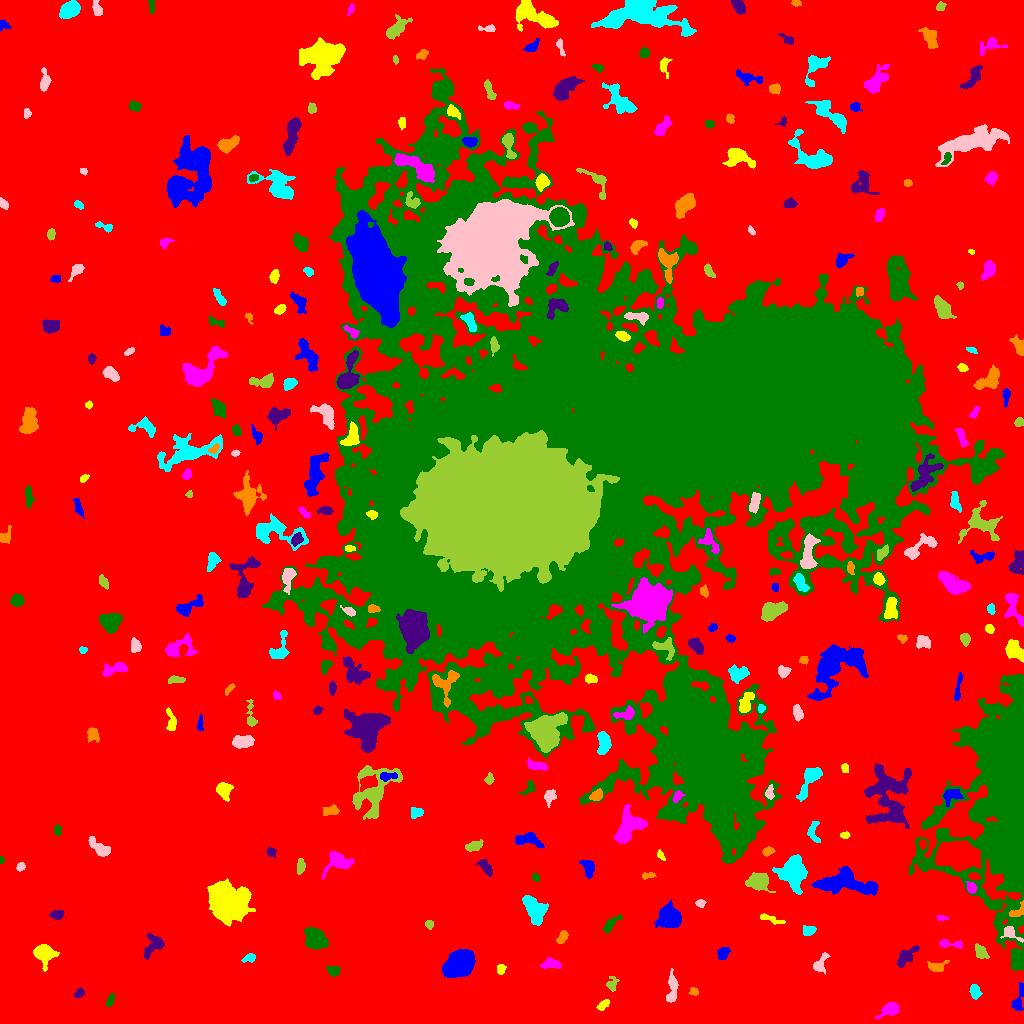

The table this chart was drawn from, first rows:
ID, X, Y, A, B, theta, total_flux, mu_max, mu_median, mu_mean, R_fwhm, R_e, R10, R90, x_start, x_end, y_start, y_end, area, greylevel
0, 519.6, 519.6, 313.1, 307.2, -0.7351, 2193106, 16.0, 3.0, 2.973, 99, 231.5, 88.51, 370.9, 0, 1023, 0, 1023, 737759, 2.973
1, 1019, 24.9, 8.197, 2.28, 1.322, 616.0, 8.0, 3.0, 3.192, 4.886, 4.442, 1.693, 6.887, 1011, 1023, 13, 41, 193, 11.19
2, 603.3, 18.79, 3.559, 1.805, 0.6581, 189.0, 3.0, 2.0, 1.817, 4.478, 3.141, 1.382, 4.853, 596, 609, 13, 24, 104, 8.817
3, 890.4, 14.85, 4.717, 2.917, 0.4287, 434.0, 5.0, 2.0, 1.904, 5.015, 4.146, 1.784, 6.699, 875, 899, 4, 21, 228, 8.904
4, 110.2, 22.87, 3.123, 1.521, 1.146, 186.0, 4.0, 2.0, 2.067, 4.184, 2.821, 1.128, 4.37, 106, 114, 17, 30, 90, 9.067
5, 79, 30.23, 2.628, 1.793, 0.6805, 225.0, 7.0, 3.0, 2.616, 2.877, 2.706, 0.9772, 4.26, 74, 84, 26, 36, 86, 9.616
6, 693.6, 32.02, 2.359, 1.921, -0.3198, 155.0, 5.0, 2.0, 2.183, 2.985, 2.646, 0.9772, 4.029, 688, 698, 28, 36, 71, 9.183
7, 974.9, 32.74, 3.213, 2.123, -1.426, 217.0, 5.0, 1.0, 1.561, 2.985, 3.241, 1.128, 5.262, 969, 982, 24, 39, 139, 9.561
8, 672.0, 35.14, 8.416, 2.34, 1.517, 732.0, 7.0, 3.0, 2.928, 5.293, 4.754, 1.871, 7.569, 666, 678, 21, 55, 250, 9.928
9, 611.5, 39.04, 3.547, 2.519, 1.401, 212.0, 5.0, 1.0, 1.724, 2.764, 3.038, 1.128, 5.323, 606, 619, 32, 47, 123, 8.724
10, 862.2, 45.7, 2.338, 1.841, -1.164, 240.0, 6.0, 3.0, 3.0, 3.656, 2.585, 0.9772, 4.107, 858, 867, 41, 51, 80, 11.0
11, 458.1, 59.32, 6.89, 4.96, 0.6067, 12653, 53.0, 12.0, 16.74, 7.399, 7.225, 2.821, 12.27, 442, 475, 46, 74, 756, 22.74
12, 500.7, 53.92, 2.434, 1.843, 1.48, 203.0, 5.0, 2.0, 2.388, 3.613, 2.646, 1.128, 4.146, 497, 506, 49, 59, 85, 9.388
13, 551.1, 59.68, 4.511, 2.355, -0.009968, 419.0, 5.0, 2.0, 2.479, 5.109, 3.989, 1.596, 6.129, 540, 561, 54, 66, 169, 9.479
14, 332.8, 52.58, 2.874, 2.299, -0.341, 453.0, 9.0, 3.0, 3.653, 3.7, 3.192, 1.262, 5.078, 326, 340, 47, 58, 124, 10.65
15, 906.7, 67.52, 7.176, 2.8, 0.7457, 686.0, 5.0, 3.0, 2.722, 6.652, 5.232, 2.111, 7.939, 897, 919, 56, 78, 252, 8.722
16, 936.8, 56.23, 4.312, 2.288, 0.05574, 330.0, 6.0, 2.0, 2.05, 4.37, 3.568, 1.382, 5.726, 927, 949, 52, 63, 161, 9.05
17, 249.5, 65.73, 3.226, 1.859, 0.3497, 185.0, 4.0, 2.0, 1.869, 4.068, 2.877, 1.128, 4.72, 241, 255, 61, 70, 99, 8.869
18, 820, 59.33, 5.659, 2.445, 1.05, 254.0, 4.0, 1.0, 1.403, 4.652, 3.742, 1.382, 6.257, 813, 830, 49, 71, 181, 8.403
19, 981, 71.5, 3.593, 2.236, -0.921, 651.0, 11.0, 4.0, 4.146, 4.107, 3.523, 1.382, 5.67, 975, 989, 65, 80, 157, 13.15
20, 581.3, 73.17, 2.747, 1.588, -0.904, 124.0, 4.0, 2.0, 1.824, 3.338, 2.326, 0.9772, 3.827, 578, 587, 68, 77, 68, 9.824
21, 723.2, 70.19, 3.352, 2.312, 1.07, 554.0, 9.0, 4.0, 4.074, 4.37, 3.523, 1.382, 5.499, 717, 730, 64, 76, 136, 11.07
22, 43.82, 70.18, 4.968, 4.411, -0.483, 2182, 16.0, 5.0, 6.112, 6.155, 5.352, 2.111, 8.885, 33, 59, 52, 79, 357, 12.11
23, 951.4, 79.42, 7.247, 1.866, -0.06624, 329.0, 6.0, 2.0, 2.223, 4.184, 3.656, 1.382, 5.944, 939, 962, 75, 84, 148, 9.223
24, 315.9, 84.11, 5.313, 3.965, -0.7078, 3592, 20.0, 7.0, 8.432, 7.464, 5.863, 2.394, 9.253, 304, 328, 74, 96, 426, 15.43
25, 153.8, 78.19, 6.556, 3.795, 0.8555, 1135, 10.0, 3.0, 4.025, 5.557, 5.015, 1.954, 8.156, 143, 164, 64, 90, 282, 10.02
26, 562.2, 85.71, 3.49, 1.97, 0.9659, 281.0, 5.0, 2.0, 2.381, 4.297, 3.432, 1.262, 5.109, 556, 568, 80, 93, 118, 9.381
27, 809.2, 92.68, 3.025, 2.261, 0.2425, 317.0, 6.0, 2.0, 2.598, 4.068, 3.09, 1.262, 5.323, 803, 816, 88, 98, 122, 10.6
28, 1010, 90.21, 5.181, 2.793, -0.5401, 569.0, 7.0, 3.0, 3.601, 4.618, 3.868, 1.596, 6.283, 1000, 1023, 81, 97, 158, 14.6
29, 429.2, 99.13, 2.247, 1.784, -1.38, 165.0, 5.0, 2.0, 2.357, 3.038, 2.523, 0.9772, 4.029, 425, 433, 94, 103, 70, 9.357
30, 380.5, 109.7, 2.037, 1.659, 0.3757, 132.0, 4.0, 2.0, 2.164, 3.523, 2.326, 0.9772, 3.613, 376, 385, 106, 114, 61, 9.164
31, 668.9, 106.5, 4.984, 4.881, -1.186, 5041, 30.0, 8.0, 10.18, 6.676, 6.077, 2.326, 10.09, 654, 681, 96, 124, 495, 16.18
32, 771.5, 103.9, 7.698, 1.454, -0.3069, 203.0, 3.0, 1.0, 1.482, 4.442, 3.568, 1.382, 5.642, 760, 785, 99, 110, 137, 8.482
33, 941.4, 105.4, 2.635, 1.282, -0.1421, 138.0, 6.0, 2.0, 2.3, 2.646, 2.111, 0.7979, 3.478, 937, 949, 103, 108, 60, 9.3
34, 609.5, 97.88, 5.322, 2.004, 0.8342, 339.0, 7.0, 2.0, 2.119, 3.192, 3.432, 1.262, 5.67, 603, 622, 90, 109, 160, 9.119
35, 57.05, 108.5, 2.968, 2.179, 0.1308, 309.0, 6.0, 2.0, 2.575, 4.184, 3.241, 1.262, 5.109, 49, 64, 104, 113, 120, 9.575
36, 1018, 112, 4.921, 2.408, 0.6384, 400.0, 9.0, 3.0, 3.175, 2.459, 3.523, 1.262, 5.557, 1009, 1023, 107, 123, 126, 16.17
37, 534.7, 114.1, 7.478, 4.349, -1.037, 2441, 12.0, 5.0, 5.205, 7.899, 6.747, 2.585, 10.57, 522, 548, 98, 128, 469, 11.2
38, 700.3, 120, 2.372, 1.747, -0.1043, 166.0, 5.0, 2.0, 2.274, 3.241, 2.585, 0.9772, 3.909, 695, 706, 116, 124, 73, 9.274
39, 758.5, 141.5, 6.02, 4.193, -0.1575, 1972, 10.0, 5.5, 5.602, 8.538, 6.18, 2.523, 9.356, 745, 775, 131, 151, 352, 11.6
40, 914.5, 125.4, 9.673, 5.797, -0.5028, 3200, 15.0, 4.0, 4.848, 5.614, 7.674, 2.764, 12.54, 890, 930, 109, 144, 660, 10.85
41, 844.3, 140.1, 16.34, 5.271, -0.09306, 4037, 13.0, 4.0, 4.341, 7.797, 8.938, 3.29, 14.57, 811, 878, 128, 157, 930, 11.34
42, 226.7, 120.3, 8.573, 7.386, -0.5681, 18964, 56.0, 9.0, 13.23, 8.33, 8.849, 3.338, 16.65, 207, 255, 97, 145, 1433, 19.23
43, 971.2, 135.4, 2.748, 2.077, -1.233, 446.0, 10.0, 4.0, 4.33, 3.742, 2.985, 1.128, 4.72, 966, 977, 130, 142, 103, 15.33
44, 535.7, 145.8, 2.133, 1.589, -1.041, 142.0, 6.0, 2.0, 2.407, 2.764, 2.257, 0.7979, 3.656, 532, 539, 142, 150, 59, 9.407
45, 485.4, 156.3, 4.992, 2.356, -0.8778, 511.0, 6.0, 3.0, 3.116, 6.05, 4.334, 1.693, 6.457, 475, 492, 147, 164, 164, 9.116
46, 646.8, 147.8, 3.487, 1.63, 0.1134, 139.0, 4.0, 2.0, 1.738, 3.785, 2.764, 0.9772, 4.37, 642, 656, 144, 151, 80, 8.738
47, 792.8, 150.9, 7.674, 5.738, -1.373, 5107, 21.0, 6.0, 7.113, 7.225, 7.653, 2.877, 12.85, 772, 807, 129, 169, 718, 13.11
48, 20.56, 156.7, 2.368, 1.826, 0.7719, 274.0, 6.0, 4.0, 3.806, 4.068, 2.706, 1.128, 4.107, 16, 25, 152, 161, 72, 9.806
49, 300.4, 156.8, 3.772, 1.752, 1.474, 250.0, 5.0, 2.0, 2.101, 3.385, 3.09, 1.128, 5.171, 297, 305, 149, 165, 119, 9.101
50, 957.3, 169.2, 9.489, 5.823, -0.07946, 17384, 40.0, 14.0, 15.66, 10.91, 9.39, 3.785, 15.21, 935, 981, 152, 183, 1110, 31.66
51, 588, 155.5, 4.769, 2.79, -1.269, 616.0, 7.0, 3.0, 3.225, 5.202, 4.37, 1.693, 6.723, 579, 594, 145, 163, 191, 10.23
52, 660.3, 168.6, 2.503, 1.456, -1.027, 156.0, 7.0, 2.0, 2.4, 2.185, 2.257, 0.7979, 3.827, 657, 665, 163, 174, 65, 9.4
53, 338.7, 162, 6.094, 4.567, -0.005479, 1175, 8.0, 3.0, 3.202, 7.047, 5.412, 2.185, 8.575, 322, 354, 144, 172, 367, 10.2
54, 1.514, 163.5, 1.78, 1.224, 1.436, 72.0, 4.0, 2.0, 2.182, 2.764, 1.693, 0.5642, 2.706, 0, 4, 160, 167, 33, 11.18
55, 270.9, 171.4, 2.449, 2.135, -0.4164, 262.0, 6.0, 3.0, 3.119, 4.184, 2.932, 1.128, 4.442, 266, 276, 166, 176, 84, 9.119
56, 767.7, 172, 2.733, 2.005, 0.3728, 275.0, 6.0, 3.0, 2.895, 4.146, 2.985, 1.128, 4.618, 762, 775, 167, 177, 95, 10.89
57, 813.2, 191.8, 5.875, 2.895, -1.519, 340.0, 4.0, 2.0, 2.036, 6.077, 4.184, 1.596, 6.457, 807, 820, 181, 202, 167, 10.04
58, 99.82, 174.9, 6.471, 2.681, -0.6593, 797.0, 8.0, 3.0, 3.227, 5.109, 4.618, 1.784, 7.548, 88, 110, 167, 187, 247, 10.23
59, 474, 177.3, 4.068, 1.851, 0.22, 224.0, 4.0, 1.0, 1.436, 4.334, 3.241, 1.262, 5.557, 465, 483, 172, 184, 156, 9.436
... 280 more rows
